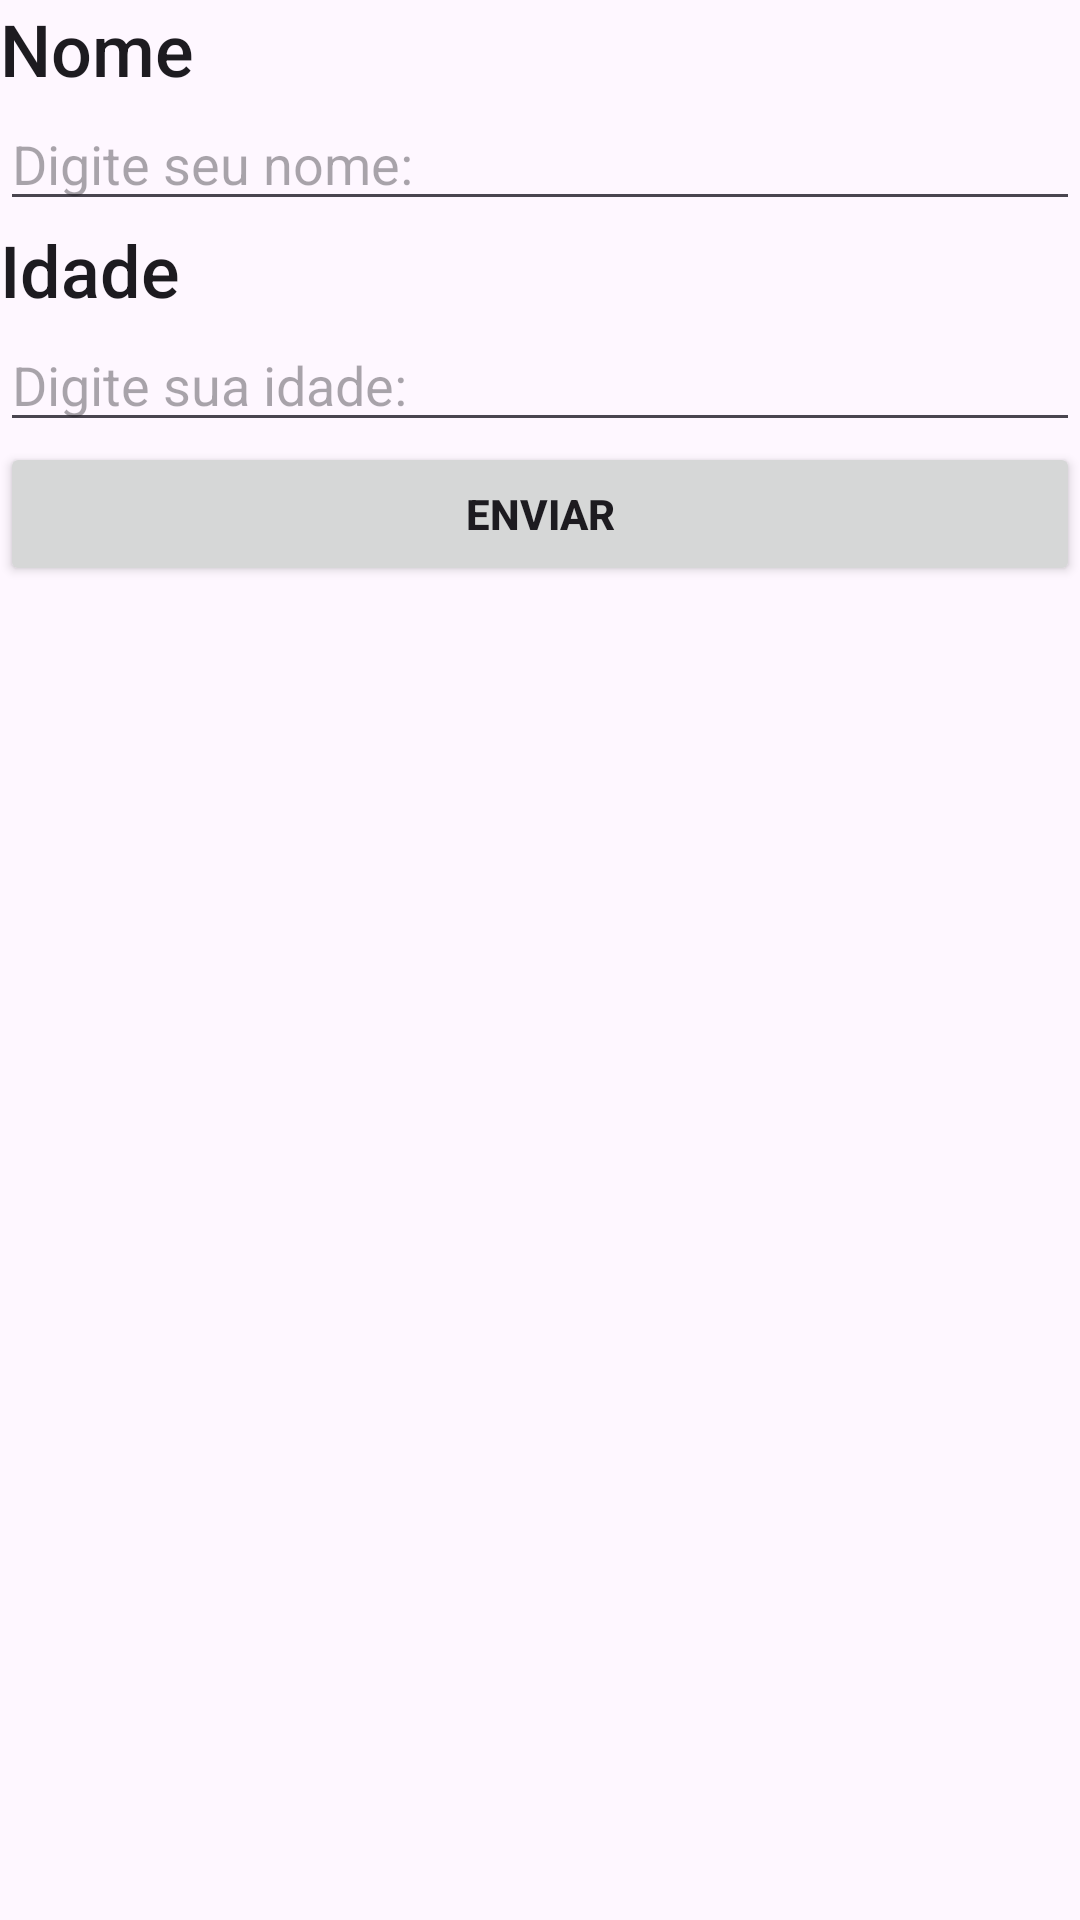

Here is an Android app screen rendered from its layout file. Give the layout XML and the strings, colors and styles it references.
<!-- AndroidManifest.xml: application theme Theme.FirtsApp -->
<!-- res/layout/fragment_calculo.xml -->
<?xml version="1.0" encoding="utf-8"?>
<LinearLayout xmlns:android="http://schemas.android.com/apk/res/android"
    xmlns:tools="http://schemas.android.com/tools"
    android:layout_width="match_parent"
    android:layout_height="match_parent"
    tools:context=".view.CalculoFragment"
    android:orientation="vertical">

    
    <TextView
        android:id="@+id/tvNome"
        android:layout_width="match_parent"
        android:layout_height="wrap_content"
        android:text="@string/Nome"
        android:textSize="24sp"
        android:textAppearance="@style/TextAppearance.AppCompat.Title" />

    <EditText
        android:id="@+id/edtNome"
        android:layout_width="match_parent"
        android:layout_height="wrap_content"
        android:inputType="text"
        android:hint="@string/DigiteNome"
        android:autofillHints="" />

    <TextView
        android:id="@+id/tvIdade"
        android:layout_width="match_parent"
        android:layout_height="wrap_content"
        android:text="@string/Idade"
        android:textSize="24sp"
        android:textAppearance="@style/TextAppearance.AppCompat.Title" />

    <EditText
        android:id="@+id/edtIdade"
        android:layout_width="match_parent"
        android:layout_height="wrap_content"
        android:inputType="number"
        android:hint="@string/DigiteIdade"
        android:maxLength="4"
        android:autofillHints="" />

    <Button
        android:id="@+id/btnEnviar"
        android:layout_width="match_parent"
        android:layout_height="wrap_content"
        android:text="@string/Botão"
        android:textStyle="bold"/>
</LinearLayout>
<!-- resources referenced by this layout -->
<resources>
  <string name="DigiteIdade">Digite sua idade:</string>
  <string name="DigiteNome">Digite seu nome:</string>
  <string name="Idade">Idade</string>
  <string name="Nome">Nome</string>
  <style name="Theme.FirtsApp" parent="Base.Theme.FirtsApp" />
  <style name="Base.Theme.FirtsApp" parent="Theme.Material3.DayNight.NoActionBar">
          
          <item name="colorPrimary">#F83C3C</item>
          <item name="colorOnPrimary">@color/white</item>
      </style>
  <!-- not gathered from this repository: default colours our renderer supplied (Android Studio template values) -->
  <color name="white">#FFFFFFFF</color>
</resources>
